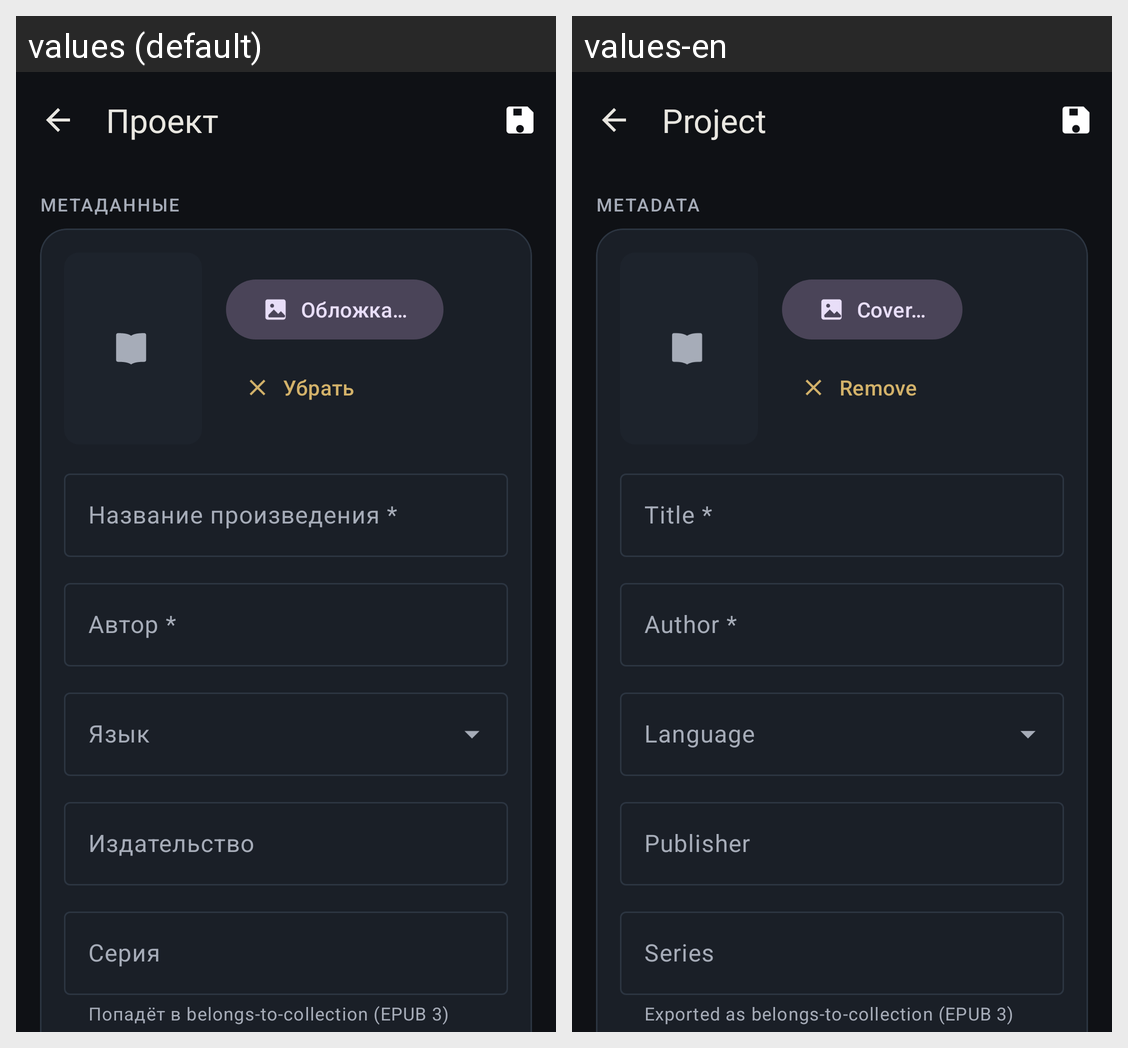

Here is an Android app screen in its default locale and in the app's own translations. Write out the translated-string differences for the strings that appear on this screen.
Android screen res/layout/activity_project.xml rendered under 2 locales, left to right: values (default), values-en. Device: Nexus 5 (rendered at 1080×1920; each locale shown at half size, 540×960, under a caption strip naming it); theme Theme.RanobeEpub.
Strings drawn on this screen, with the default value and each locale's value (text and hints the layout hard-codes, and strings that could not be matched under every locale, appear in the picture but are not listed):

project_title
  values: Проект
  values-en: Project

section_metadata
  values: Метаданные
  values-en: Metadata

cover_choose
  values: Обложка…
  values-en: Cover…

cover_remove
  values: Убрать
  values-en: Remove

label_title
  values: Название произведения *
  values-en: Title *

label_author
  values: Автор *
  values-en: Author *

label_language
  values: Язык
  values-en: Language

label_publisher
  values: Издательство
  values-en: Publisher

label_series
  values: Серия
  values-en: Series

label_series_helper
  values: Попадёт в belongs-to-collection (EPUB 3)
  values-en: Exported as belongs-to-collection (EPUB 3)
